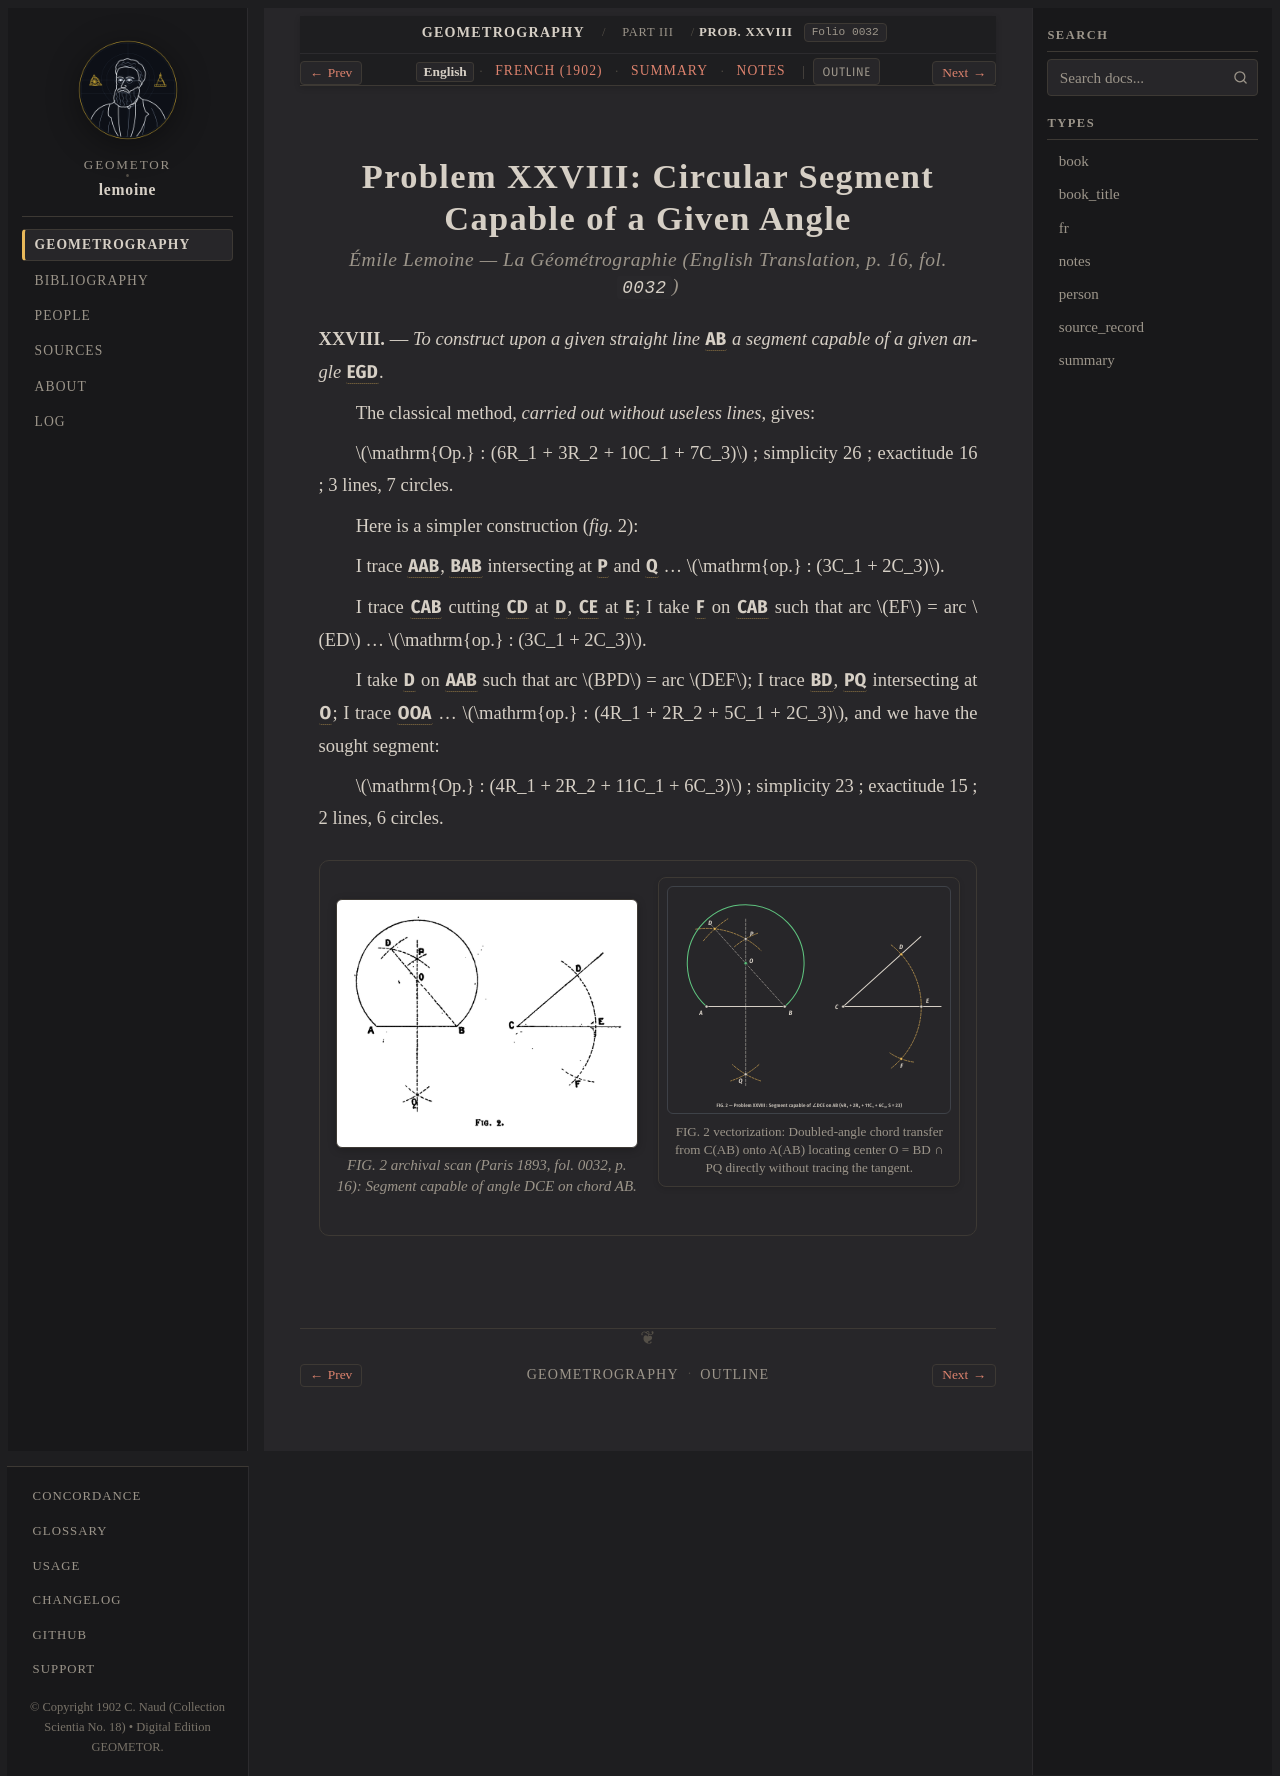

repository: geometor/lemoine · page: geometrographie/part_03_circles_and_tangency/12_capable_segment_xxviii/index.html · generator: sphinx

:layout: book
:canonical_id: Prob. XXVIII
:order: 2
:folio: 0032

.. _lemoine-12_capable_segment_xxviii-en:

Problem XXVIII: Circular Segment Capable of a Given Angle
=========================================================

.. rubric:: Émile Lemoine — *La Géométrographie* (English Translation, p. 16, fol. ``0032``)

.. folio:: 0032
   :page: p. 16

**XXVIII.** — *To construct upon a given straight line* :g:`AB` *a segment capable of a given angle* :g:`EGD`.

The classical method, *carried out without useless lines*, gives:

:math:`\mathrm{Op.} : (6R_1 + 3R_2 + 10C_1 + 7C_3)` ; simplicity 26 ; exactitude 16 ; 3 lines, 7 circles.

Here is a simpler construction (*fig.* 2):

I trace :g:`A(AB)`, :g:`B(AB)` intersecting at :g:`P` and :g:`Q` . . . :math:`\mathrm{op.} : (3C_1 + 2C_3)`.

I trace :g:`C(AB)` cutting :g:`CD` at :g:`D`, :g:`CE` at :g:`E`; I take :g:`F` on :g:`C(AB)` such that arc :math:`EF` = arc :math:`ED` . . . :math:`\mathrm{op.} : (3C_1 + 2C_3)`.

I take :g:`D` on :g:`A(AB)` such that arc :math:`BPD` = arc :math:`DEF`; I trace :g:`BD`, :g:`PQ` intersecting at :g:`O`; I trace :g:`O(OA)` . . . :math:`\mathrm{op.} : (4R_1 + 2R_2 + 5C_1 + 2C_3)`, and we have the sought segment:

:math:`\mathrm{Op.} : (4R_1 + 2R_2 + 11C_1 + 6C_3)` ; simplicity 23 ; exactitude 15 ; 2 lines, 6 circles.

.. container:: lemoine-plate-pair

   .. picture:: 0032.g1.png
      :alt: Archival 1893 engraving FIG. 2 of Problem XXVIII showing the segment capable of angle DCE on chord AB
      :caption: FIG. 2 archival scan (Paris 1893, fol. 0032, p. 16): Segment capable of angle DCE on chord AB.

   .. picture:: 0032.g1.svg
      :alt: Calibrated interactive vectorization of FIG. 2 (Problem XXVIII circular segment capable of angle DCE)
      :caption: FIG. 2 vectorization: Doubled-angle chord transfer from C(AB) onto A(AB) locating center O = BD ∩ PQ directly without tracing the tangent.
